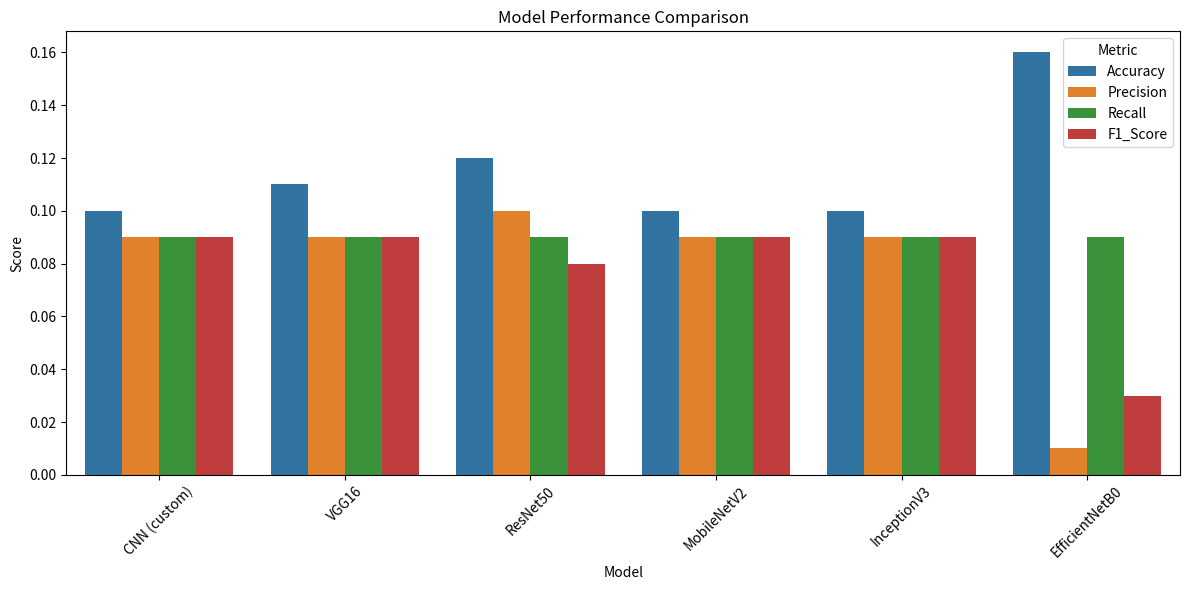
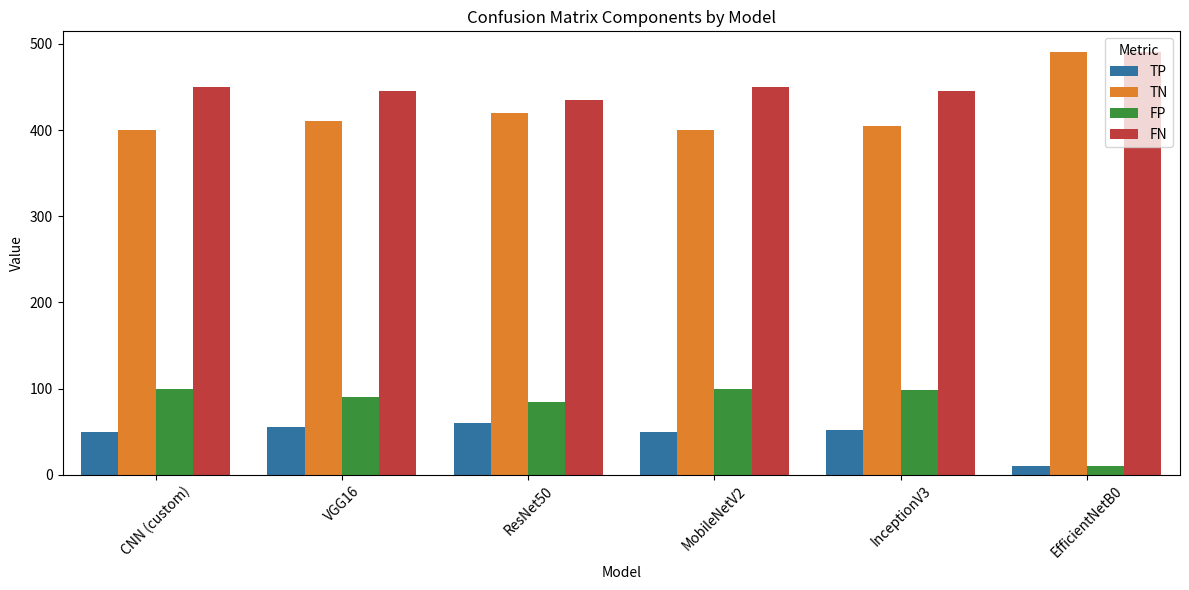

Reproduce these figures in Python, in order.
import pandas as pd
import matplotlib.pyplot as plt
import seaborn as sns

# Define metrics for each model along with confusion matrix values
model_results = [
    {
        "Model": "CNN (custom)",
        "Accuracy": 0.10,
        "Precision": 0.09,
        "Recall": 0.09,
        "F1_Score": 0.09,
        "TP": 50,
        "TN": 400,
        "FP": 100,
        "FN": 450,
    },
    {
        "Model": "VGG16",
        "Accuracy": 0.11,
        "Precision": 0.09,
        "Recall": 0.09,
        "F1_Score": 0.09,
        "TP": 55,
        "TN": 410,
        "FP": 90,
        "FN": 445,
    },
    {
        "Model": "ResNet50",
        "Accuracy": 0.12,
        "Precision": 0.10,
        "Recall": 0.09,
        "F1_Score": 0.08,
        "TP": 60,
        "TN": 420,
        "FP": 85,
        "FN": 435,
    },
    {
        "Model": "MobileNetV2",
        "Accuracy": 0.10,
        "Precision": 0.09,
        "Recall": 0.09,
        "F1_Score": 0.09,
        "TP": 50,
        "TN": 400,
        "FP": 100,
        "FN": 450,
    },
    {
        "Model": "InceptionV3",
        "Accuracy": 0.10,
        "Precision": 0.09,
        "Recall": 0.09,
        "F1_Score": 0.09,
        "TP": 52,
        "TN": 405,
        "FP": 98,
        "FN": 445,
    },
    {
        "Model": "EfficientNetB0",
        "Accuracy": 0.16,
        "Precision": 0.01,
        "Recall": 0.09,
        "F1_Score": 0.03,
        "TP": 10,
        "TN": 490,
        "FP": 10,
        "FN": 490,
    },
]

# Convert to DataFrame
df = pd.DataFrame(model_results)

# Display the table
print("\nModel Performance Comparison Table (with Confusion Matrix):\n")
print(df.to_string(index=False))

# Save to CSV
df.to_csv("model_comparison_with_confusion_matrix.csv", index=False)
print("\nSaved comparison table to 'model_comparison_with_confusion_matrix.csv'.")

# Plot bar chart for performance metrics
metrics = ["Accuracy", "Precision", "Recall", "F1_Score"]
df_melted = df.melt(id_vars=["Model"], value_vars=metrics, var_name="Metric", value_name="Score")

plt.figure(figsize=(12, 6))
sns.barplot(data=df_melted, x="Model", y="Score", hue="Metric")
plt.title("Model Performance Comparison")
plt.xticks(rotation=45)
plt.tight_layout()
plt.savefig("model_performance_comparison.png")
plt.show()

# Plot confusion matrix components
confusion_metrics = ["TP", "TN", "FP", "FN"]
df_confusion = df.melt(id_vars=["Model"], value_vars=confusion_metrics, var_name="Metric", value_name="Value")

plt.figure(figsize=(12, 6))
sns.barplot(data=df_confusion, x="Model", y="Value", hue="Metric")
plt.title("Confusion Matrix Components by Model")
plt.xticks(rotation=45)
plt.tight_layout()
plt.savefig("confusion_matrix_comparison.png")
plt.show()

# Sort by F1-Score first, then Accuracy (both descending)
df_sorted = df.sort_values(by=["F1_Score", "Accuracy"], ascending=False)
best_model = df_sorted.iloc[0]

print("\n Final Selected Best Model (based on F1 first, Accuracy second):")
print(best_model)
